Dataset: image_rgb (GitHub, louisfelixaudet/imagetIA). Classes: arreter, continue.

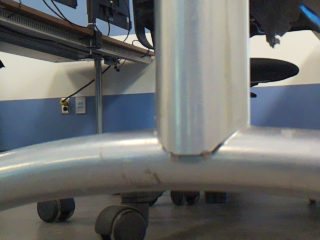
Label: arreter

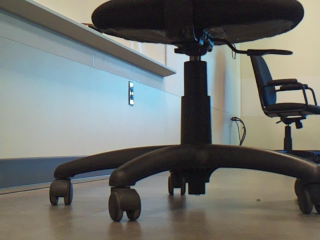
Label: continue

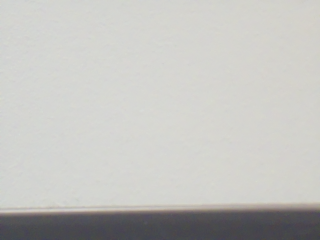
Label: arreter

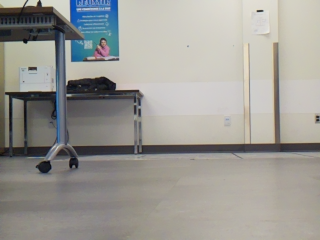
Label: continue

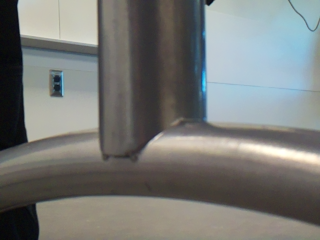
Label: arreter

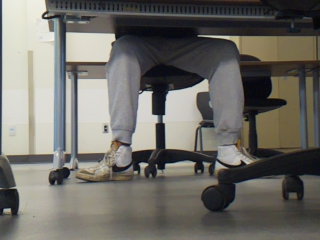
Label: continue
